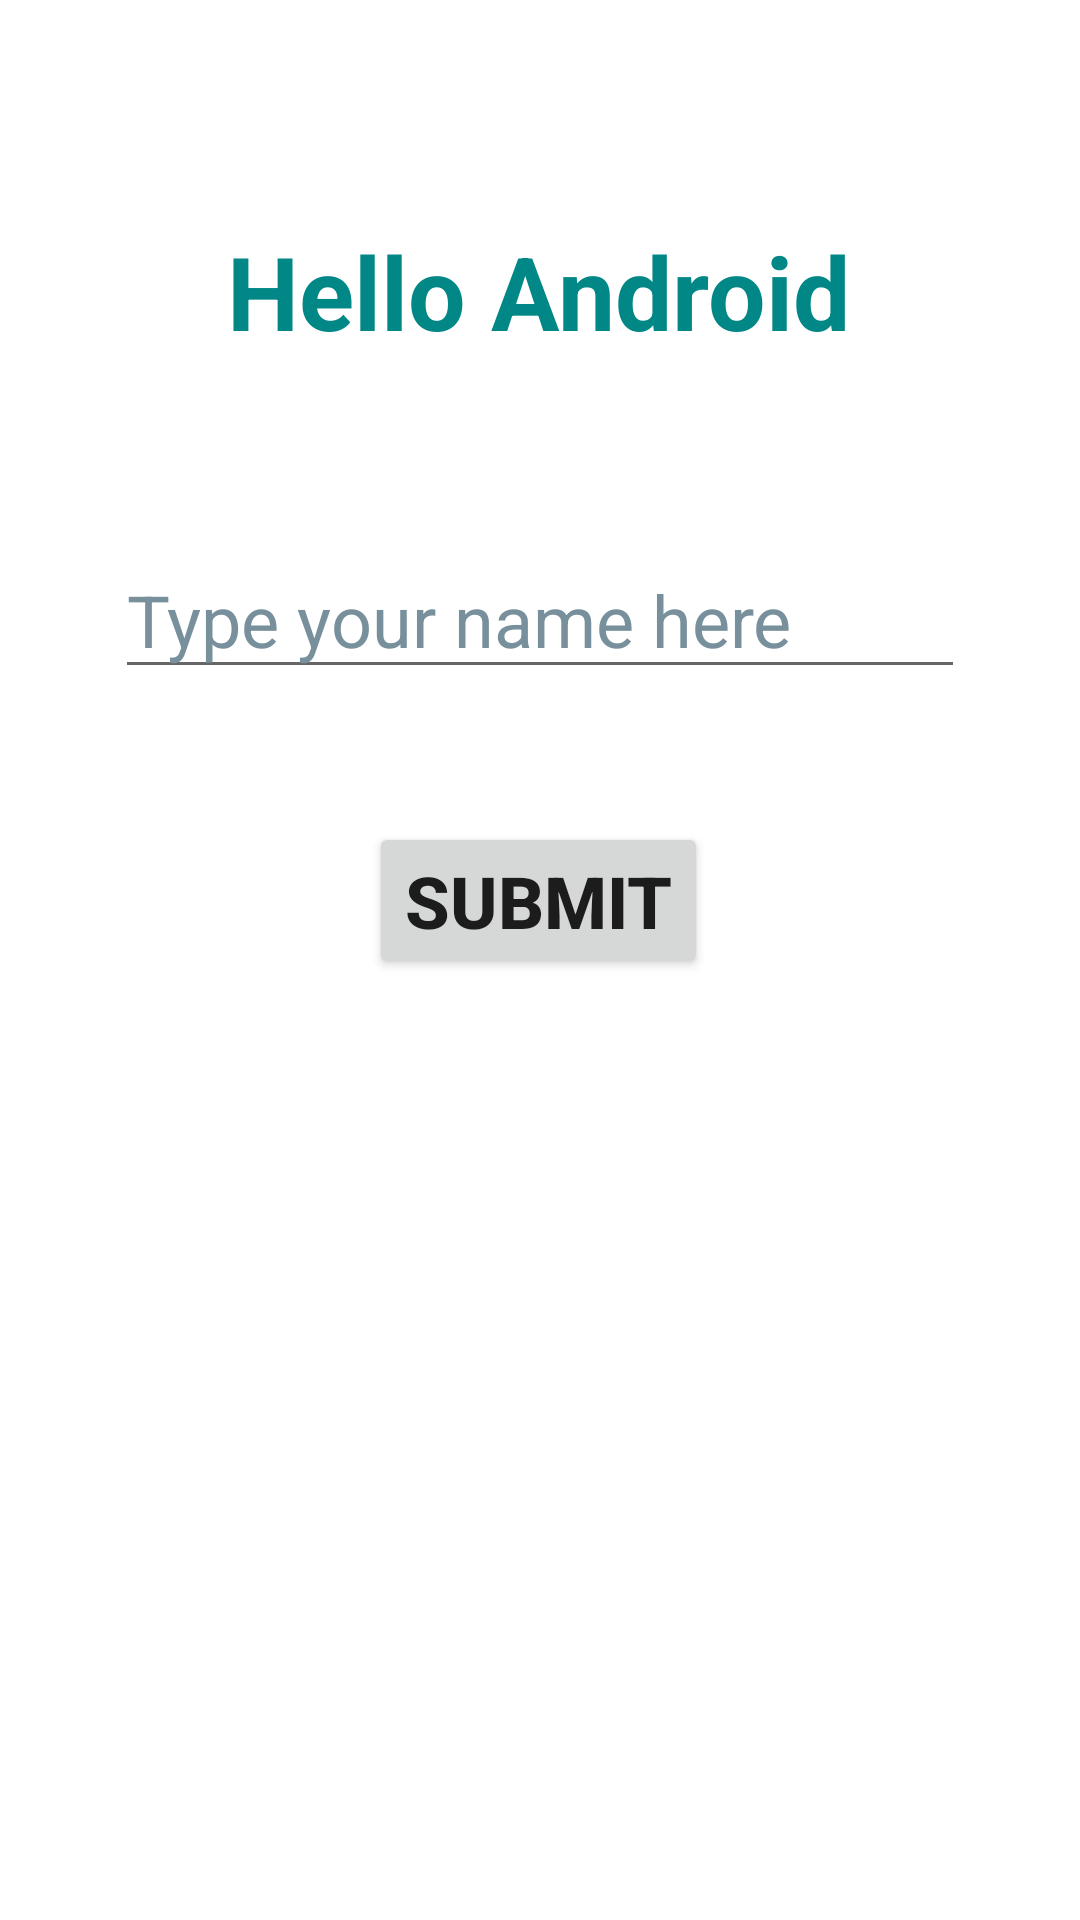

Reconstruct the res/layout file that produces this screen, plus the resources it refers to.
<!-- AndroidManifest.xml: application theme Theme.Firstsampleapp -->
<!-- res/layout/activity_main.xml -->
<?xml version="1.0" encoding="utf-8"?>
<androidx.constraintlayout.widget.ConstraintLayout
    xmlns:android="http://schemas.android.com/apk/res/android"
    xmlns:app="http://schemas.android.com/apk/res-auto"
    xmlns:tools="http://schemas.android.com/tools"
    android:layout_width="match_parent"
    android:layout_height="match_parent"
    tools:context=".MainActivity">

    <TextView
        android:id="@+id/hello"
        android:layout_width="wrap_content"
        android:layout_height="wrap_content"
        android:text="@string/hello_android"
        android:textColor="@color/teal_700"
        android:textSize="34sp"
        android:textStyle="bold"
        app:layout_constraintBottom_toBottomOf="parent"
        app:layout_constraintEnd_toEndOf="parent"
        app:layout_constraintHorizontal_bias="0.497"
        app:layout_constraintStart_toStartOf="parent"
        app:layout_constraintTop_toTopOf="parent"
        app:layout_constraintVertical_bias="0.125" />

    <EditText
        android:id="@+id/textInputId"
        android:layout_width="wrap_content"
        android:layout_height="wrap_content"
        android:ems="10"
        android:hint="Type your name here"
        android:inputType="textPersonName"
        android:textColorHint="#78909C"
        android:textSize="24sp"
        app:layout_constraintBottom_toBottomOf="parent"
        app:layout_constraintEnd_toEndOf="parent"
        app:layout_constraintHorizontal_bias="0.502"
        app:layout_constraintStart_toStartOf="parent"
        app:layout_constraintTop_toBottomOf="@+id/hello"
        app:layout_constraintVertical_bias="0.129"
        android:autofillHints="" />

    <Button
        android:id="@+id/btnSubmit"
        android:layout_width="wrap_content"
        android:layout_height="wrap_content"
        android:text="Submit"
        android:textSize="24sp"
        android:textStyle="bold"
        app:layout_constraintBottom_toBottomOf="parent"
        app:layout_constraintEnd_toEndOf="parent"
        app:layout_constraintHorizontal_bias="0.498"
        app:layout_constraintStart_toStartOf="parent"
        app:layout_constraintTop_toTopOf="parent"
        app:layout_constraintVertical_bias="0.466" />

    <Button
        android:id="@+id/offerBtn"
        android:layout_width="wrap_content"
        android:layout_height="wrap_content"
        android:text="View Offers"
        android:textSize="16sp"
        android:textStyle="bold"
        android:visibility="invisible"
        app:layout_constraintBottom_toBottomOf="parent"
        app:layout_constraintEnd_toEndOf="parent"
        app:layout_constraintHorizontal_bias="0.835"
        app:layout_constraintStart_toStartOf="parent"
        app:layout_constraintTop_toTopOf="parent"
        app:layout_constraintVertical_bias="0.906" />

</androidx.constraintlayout.widget.ConstraintLayout>
<!-- resources referenced by this layout -->
<resources>
  <string name="hello_android">Hello Android</string>
  <style name="Theme.Firstsampleapp" parent="Theme.MaterialComponents.DayNight.DarkActionBar">
          
          <item name="colorPrimary">@color/purple_500</item>
          <item name="colorPrimaryVariant">@color/purple_700</item>
          <item name="colorOnPrimary">@color/white</item>
          
          <item name="colorSecondary">@color/teal_200</item>
          <item name="colorSecondaryVariant">@color/teal_700</item>
          <item name="colorOnSecondary">@color/black</item>
          
          <item name="android:statusBarColor" tools:targetApi="l">?attr/colorPrimaryVariant</item>
          
      </style>
  <!-- not gathered from this repository: default colours our renderer supplied (Android Studio template values) -->
  <color name="purple_500">#FF6200EE</color>
  <color name="purple_700">#FF3700B3</color>
  <color name="teal_200">#FF03DAC5</color>
  <color name="teal_700">#FF018786</color>
  <color name="black">#FF000000</color>
  <color name="white">#FFFFFFFF</color>
</resources>
